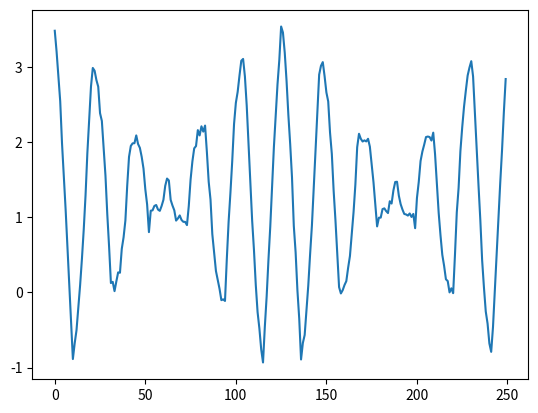

The matplotlib source for this figure:
import numpy as np
import random
import math
import matplotlib.pyplot as plt

def func(i):
    i = i % 21
    return abs(i - 10)/4

def gen_sequence(seq_len = 1000):
    seq = [math.cos(i/4) + func(i) + random.normalvariate(0, 0.04) for i in range(seq_len)]
    return np.array(seq)

def draw_sequence():
    seq = gen_sequence(250)
    plt.plot(range(len(seq)),seq)
    plt.show()

draw_sequence()